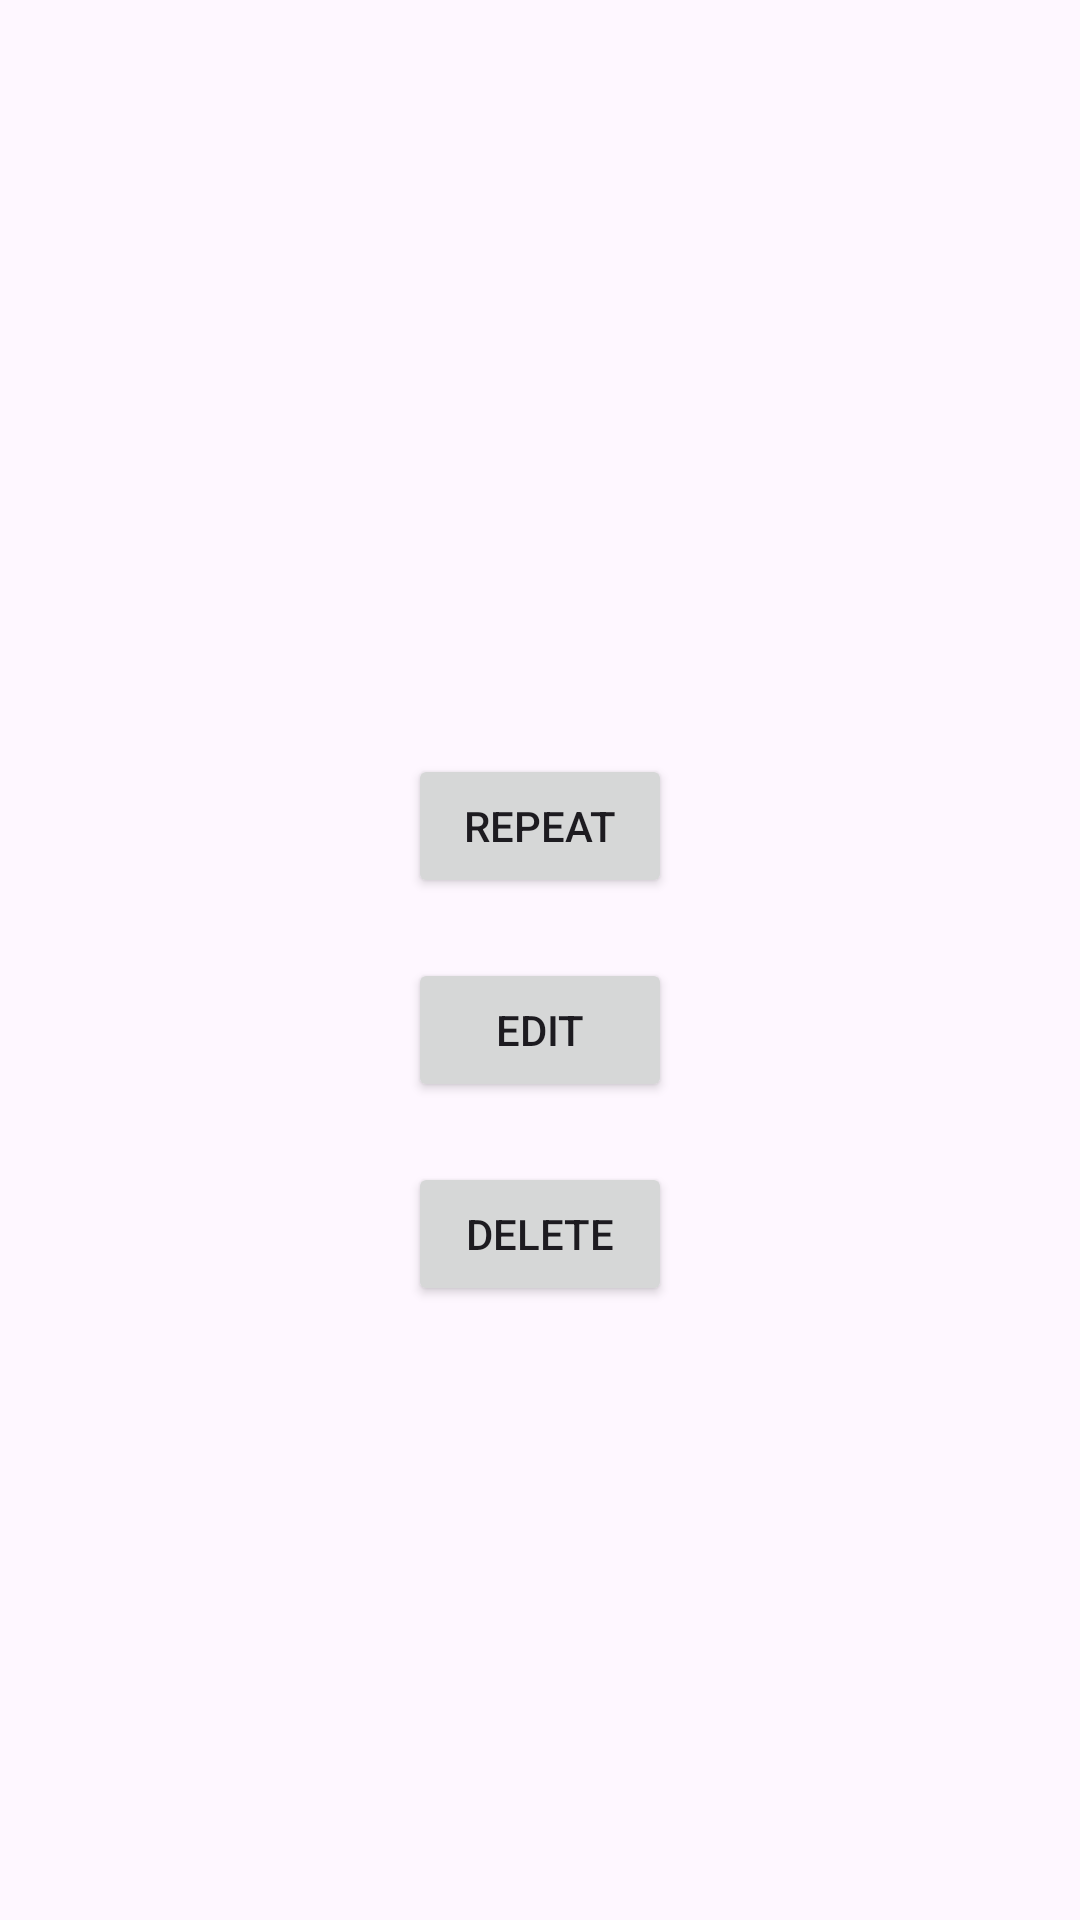

Layout XML and referenced resources for this Android screen:
<!-- AndroidManifest.xml: application theme Theme.GroceryGuru -->
<!-- res/layout/dialog_entry_menu.xml -->
<?xml version="1.0" encoding="utf-8"?>
<LinearLayout xmlns:android="http://schemas.android.com/apk/res/android"
    android:layout_width="match_parent"
    android:layout_height="match_parent"
    xmlns:tools="http://schemas.android.com/tools"
    android:gravity="center"
    android:orientation="vertical">

    <TextView
        android:id="@+id/title_text_view"
        android:layout_width="wrap_content"
        android:layout_height="wrap_content"
        android:layout_margin="10dp"
        android:textAlignment="center"
        android:textColor="@color/black"
        android:textSize="20sp"
        tools:text="Курица 100" />

    <Button
        android:id="@+id/repeat_button"
        android:layout_width="wrap_content"
        android:layout_height="wrap_content"
        android:layout_margin="10dp"
        android:text="@string/repeat" />

    <Button
        android:id="@+id/edit_button"
        android:layout_width="wrap_content"
        android:layout_height="wrap_content"
        android:layout_margin="10dp"
        android:text="@string/edit" />

    <Button
        android:id="@+id/delete_button"
        android:layout_width="wrap_content"
        android:layout_height="wrap_content"
        android:layout_margin="10dp"
        android:text="@string/delete" />

</LinearLayout>
<!-- resources referenced by this layout -->
<resources>
  <color name="black">#FF000000</color>
  <string name="delete">Delete</string>
  <string name="edit">Edit</string>
  <string name="repeat">Repeat</string>
  <style name="Theme.GroceryGuru" parent="Base.Theme.GroceryGuru" />
  <style name="Base.Theme.GroceryGuru" parent="Theme.Material3.Light.NoActionBar">
          
          
      </style>
</resources>
